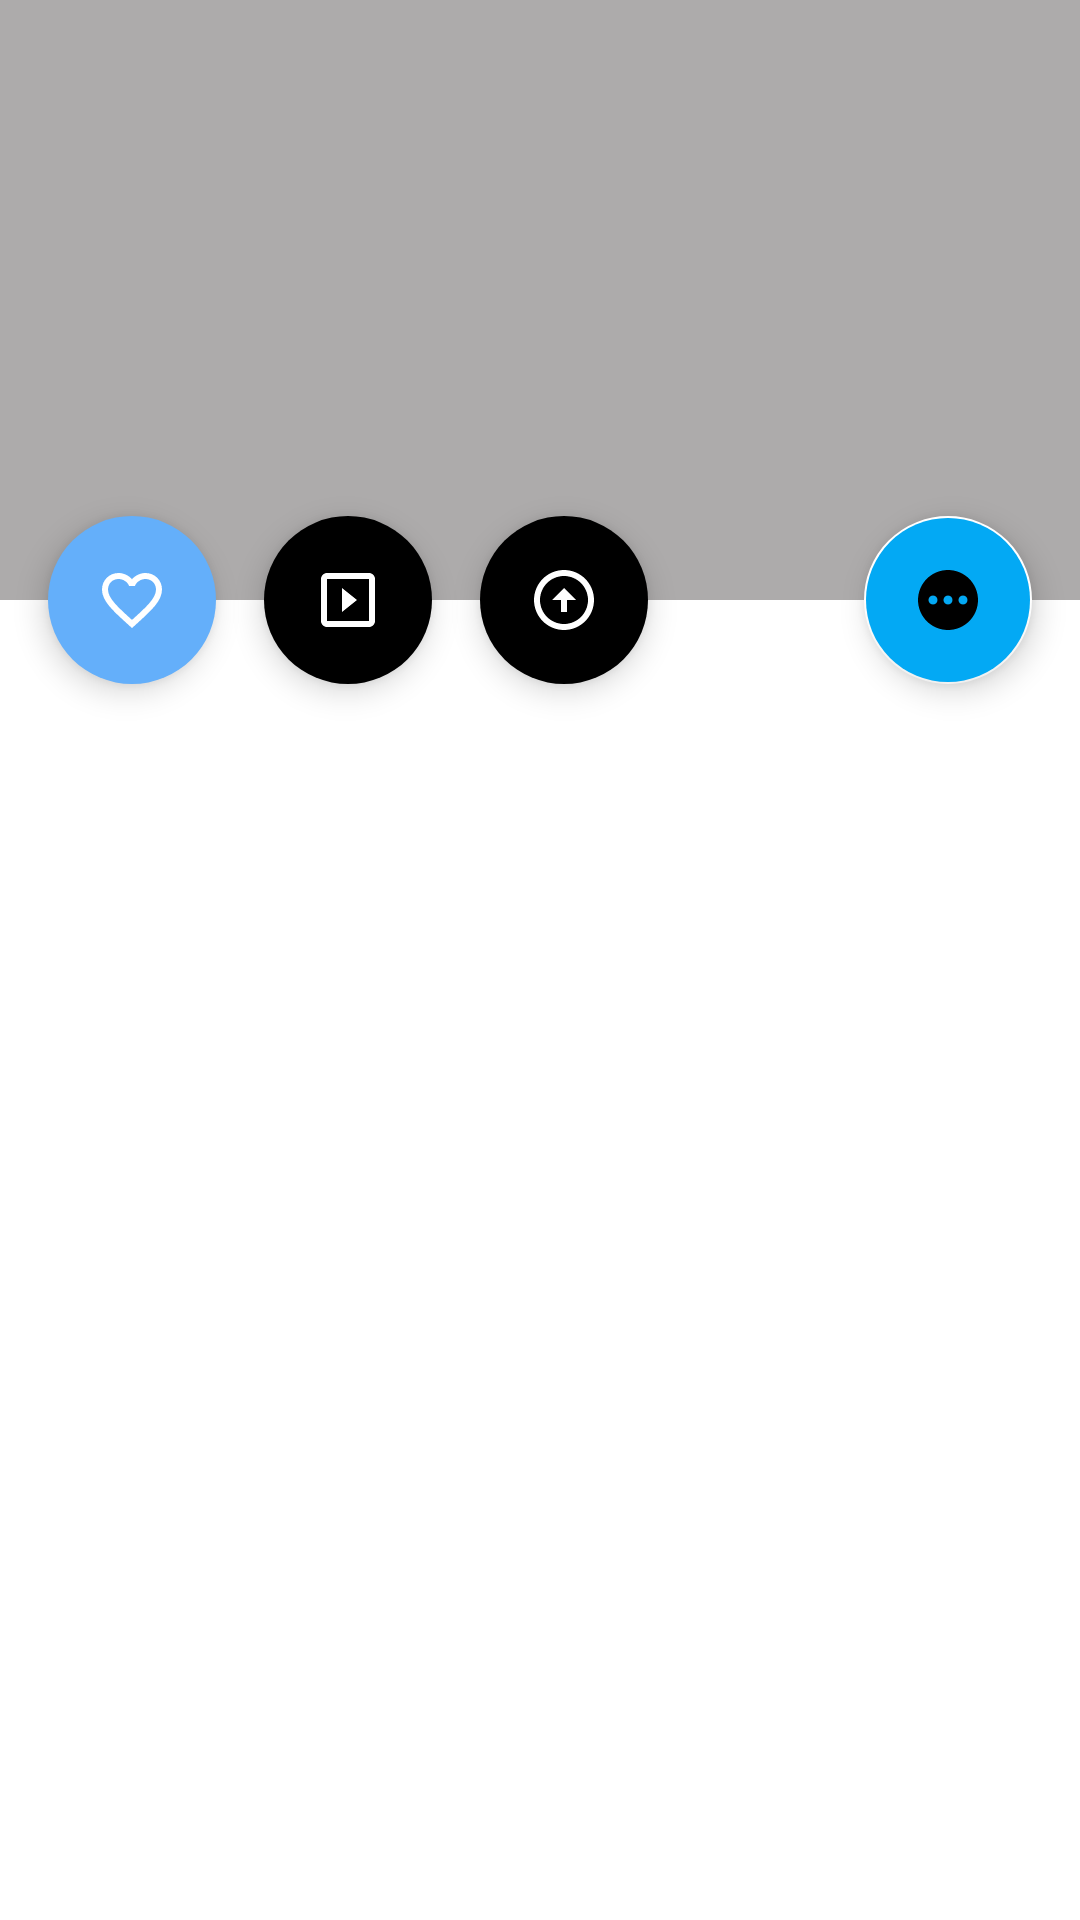

This screen was rendered from an Android layout file. Write that file and the resources it references.
<!-- AndroidManifest.xml: application theme Theme.MyApplication -->
<!-- res/layout/fragment_details.xml -->
<androidx.coordinatorlayout.widget.CoordinatorLayout xmlns:android="http://schemas.android.com/apk/res/android"
    xmlns:app="http://schemas.android.com/apk/res-auto"
    xmlns:tools="http://schemas.android.com/tools"
    android:layout_width="match_parent"
    android:layout_height="match_parent"
    android:fitsSystemWindows="true"
    tools:context=".view.fragments.DetailsFragment">

      <com.google.android.material.appbar.AppBarLayout
        android:id="@+id/app_bar"
        android:layout_width="match_parent"
        android:layout_height="200dp"
        android:fitsSystemWindows="false"
        android:theme="@style/ThemeOverlay.AppCompat.Dark.ActionBar">

        <com.google.android.material.appbar.CollapsingToolbarLayout
            android:id="@+id/toolbar_layout"
            android:layout_width="match_parent"
            android:layout_height="match_parent"
            android:fitsSystemWindows="true"
            android:minHeight="60dp"
            app:contentScrim="#E2A1A1"
            app:layout_scrollFlags="scroll|exitUntilCollapsed"
            app:toolbarId="@+id/toolbar">

            <androidx.appcompat.widget.AppCompatImageView
                android:id="@+id/details_poster"
                android:layout_width="match_parent"
                android:layout_height="match_parent"

                android:fitsSystemWindows="true"
                android:scaleType="centerCrop"
                android:background="#ADABAB"
                android:src="@drawable/ic_launcher_foreground"
                app:layout_collapseMode="parallax" />

            <androidx.appcompat.widget.Toolbar
                android:id="@+id/details_toolbar"
                android:layout_width="match_parent"
                android:layout_height="?attr/actionBarSize"
                app:layout_collapseMode="pin"
                app:popupTheme="@style/ThemeOverlay.AppCompat.Light" />

        </com.google.android.material.appbar.CollapsingToolbarLayout>
    </com.google.android.material.appbar.AppBarLayout>


    <com.google.android.material.floatingactionbutton.FloatingActionButton
        android:id="@+id/details_fab"
        android:layout_width="wrap_content"
        android:layout_height="wrap_content"
        android:layout_margin="16dp"
        android:backgroundTint="#03A9F4"
        android:contentDescription="TODO"
        app:layout_anchor="@id/app_bar"
        app:layout_anchorGravity="bottom|right"
        app:srcCompat="@drawable/ic_baseline_share_24"
        android:tint="@android:color/white"
        />
    <com.google.android.material.floatingactionbutton.FloatingActionButton
        android:id="@+id/details_fab_download_wp"
        android:layout_width="wrap_content"
        android:layout_height="wrap_content"
        android:layout_margin="16dp"
        app:borderWidth="0dp"
        android:translationX="72dp"
        android:backgroundTint="@color/colorPrimaryDark"
        app:layout_anchor="@id/app_bar"
        app:layout_anchorGravity="left|bottom"
        app:srcCompat="@drawable/ic_baseline_cloud_download_24"
        app:tint="@android:color/white"/>

    <com.google.android.material.floatingactionbutton.FloatingActionButton
        android:id="@+id/details_fab_watch_later"
        android:layout_width="wrap_content"
        android:layout_height="wrap_content"
        android:layout_margin="16dp"
        app:borderWidth="0dp"
        android:translationX="144dp"
        android:backgroundTint="@color/colorPrimaryDark"
        app:layout_anchor="@id/app_bar"
        app:layout_anchorGravity="left|bottom"
        app:srcCompat="@drawable/baseline_arrow_circle_up_24"
        app:tint="@android:color/white"/>


    <ProgressBar
        android:id="@+id/progress_bar"
        android:visibility="invisible"
        android:layout_width="50dp"
        android:layout_height="50dp"
        android:translationZ="10dp"
        app:layout_anchor="@id/details_fab_download_wp"
        app:layout_anchorGravity="center"/>





    <com.google.android.material.floatingactionbutton.FloatingActionButton
        android:id="@+id/details_fab_favorites"
        android:layout_width="wrap_content"
        android:layout_height="wrap_content"
        android:layout_margin="16dp"
        app:borderWidth="0dp"
        android:backgroundTint="#64AFFA"
        app:layout_anchor="@id/app_bar"
        app:layout_anchorGravity="left|bottom"
        app:srcCompat="@drawable/ic_baseline_favorite_border_24"
        app:tint="@android:color/white"/>

    <androidx.core.widget.NestedScrollView
        android:id="@+id/nestedScrollView"
        android:layout_width="match_parent"
        android:layout_height="match_parent"
        app:layout_anchorGravity="center"
        app:layout_behavior="@string/appbar_scrolling_view_behavior">

        <TextView

            android:id="@+id/details_description"
            android:layout_width="wrap_content"
            android:layout_height="wrap_content"
            android:layout_margin="15dp"

            android:padding="10dp"
            android:textColor="#FFFFFF"
            android:textSize="15sp"
            tools:text="@tools:sample/lorem/random" />

    </androidx.core.widget.NestedScrollView>


</androidx.coordinatorlayout.widget.CoordinatorLayout>
<!-- resources referenced by this layout -->
<resources>
  <color name="colorPrimaryDark">#000000</color>
  <!-- drawable baseline_arrow_circle_up_24 (drawable) -->
  <vector xmlns:android="http://schemas.android.com/apk/res/android" android:height="24dp" android:tint="#FFFCFC" android:viewportHeight="24" android:viewportWidth="24" android:width="24dp">
        
      <path android:fillColor="@android:color/white" android:pathData="M12,20c-4.41,0 -8,-3.59 -8,-8s3.59,-8 8,-8s8,3.59 8,8S16.41,20 12,20M12,22c5.52,0 10,-4.48 10,-10c0,-5.52 -4.48,-10 -10,-10C6.48,2 2,6.48 2,12C2,17.52 6.48,22 12,22L12,22zM11,12l0,4h2l0,-4h3l-4,-4l-4,4H11z"/>
      
  </vector>
  <!-- drawable ic_baseline_cloud_download_24 (drawable) -->
  <vector xmlns:android="http://schemas.android.com/apk/res/android" android:height="24dp" android:tint="#FFFCFC" android:viewportHeight="24" android:viewportWidth="24" android:width="24dp">
        
      <path android:fillColor="@android:color/white" android:pathData="M10,8v8l5,-4 -5,-4zM19,3L5,3c-1.1,0 -2,0.9 -2,2v14c0,1.1 0.9,2 2,2h14c1.1,0 2,-0.9 2,-2L21,5c0,-1.1 -0.9,-2 -2,-2zM19,19L5,19L5,5h14v14z"/>
      
  </vector>
  <!-- drawable ic_baseline_favorite_border_24 (drawable) -->
  <vector xmlns:android="http://schemas.android.com/apk/res/android" android:height="24dp" android:tint="#2A2BA9" android:viewportHeight="24" android:viewportWidth="24" android:width="24dp">
        
      <path android:fillColor="@android:color/white" android:pathData="M16.5,3c-1.74,0 -3.41,0.81 -4.5,2.09C10.91,3.81 9.24,3 7.5,3 4.42,3 2,5.42 2,8.5c0,3.78 3.4,6.86 8.55,11.54L12,21.35l1.45,-1.32C18.6,15.36 22,12.28 22,8.5 22,5.42 19.58,3 16.5,3zM12.1,18.55l-0.1,0.1 -0.1,-0.1C7.14,14.24 4,11.39 4,8.5 4,6.5 5.5,5 7.5,5c1.54,0 3.04,0.99 3.57,2.36h1.87C13.46,5.99 14.96,5 16.5,5c2,0 3.5,1.5 3.5,3.5 0,2.89 -3.14,5.74 -7.9,10.05z"/>
      
  </vector>
  <!-- drawable ic_baseline_share_24 (drawable) -->
  <vector xmlns:android="http://schemas.android.com/apk/res/android" android:height="24dp" android:tint="#FFFEFE" android:viewportHeight="24" android:viewportWidth="24" android:width="24dp">
        
      <path android:fillColor="@android:color/white" android:pathData="M12,2C6.48,2 2,6.48 2,12c0,5.52 4.48,10 10,10s10,-4.48 10,-10C22,6.48 17.52,2 12,2zM7,13.5c-0.83,0 -1.5,-0.67 -1.5,-1.5c0,-0.83 0.67,-1.5 1.5,-1.5s1.5,0.67 1.5,1.5C8.5,12.83 7.83,13.5 7,13.5zM12,13.5c-0.83,0 -1.5,-0.67 -1.5,-1.5c0,-0.83 0.67,-1.5 1.5,-1.5s1.5,0.67 1.5,1.5C13.5,12.83 12.83,13.5 12,13.5zM17,13.5c-0.83,0 -1.5,-0.67 -1.5,-1.5c0,-0.83 0.67,-1.5 1.5,-1.5s1.5,0.67 1.5,1.5C18.5,12.83 17.83,13.5 17,13.5z"/>
      
  </vector>
  <style name="Theme.MyApplication" parent="Base.Theme.MyApplication" />
  <style name="Base.Theme.MyApplication" parent="Theme.MaterialComponents.DayNight.NoActionBar">
          
  
          <item name="android:statusBarColor">@color/black</item>
          <item name="android:windowActivityTransitions">true</item>
          <item name="colorPrimary">@color/black</item>
          <item name="colorSecondary">@color/white</item>
      </style>
  <color name="black">#FF000000</color>
  <color name="white">#FFFFFFFF</color>
</resources>
